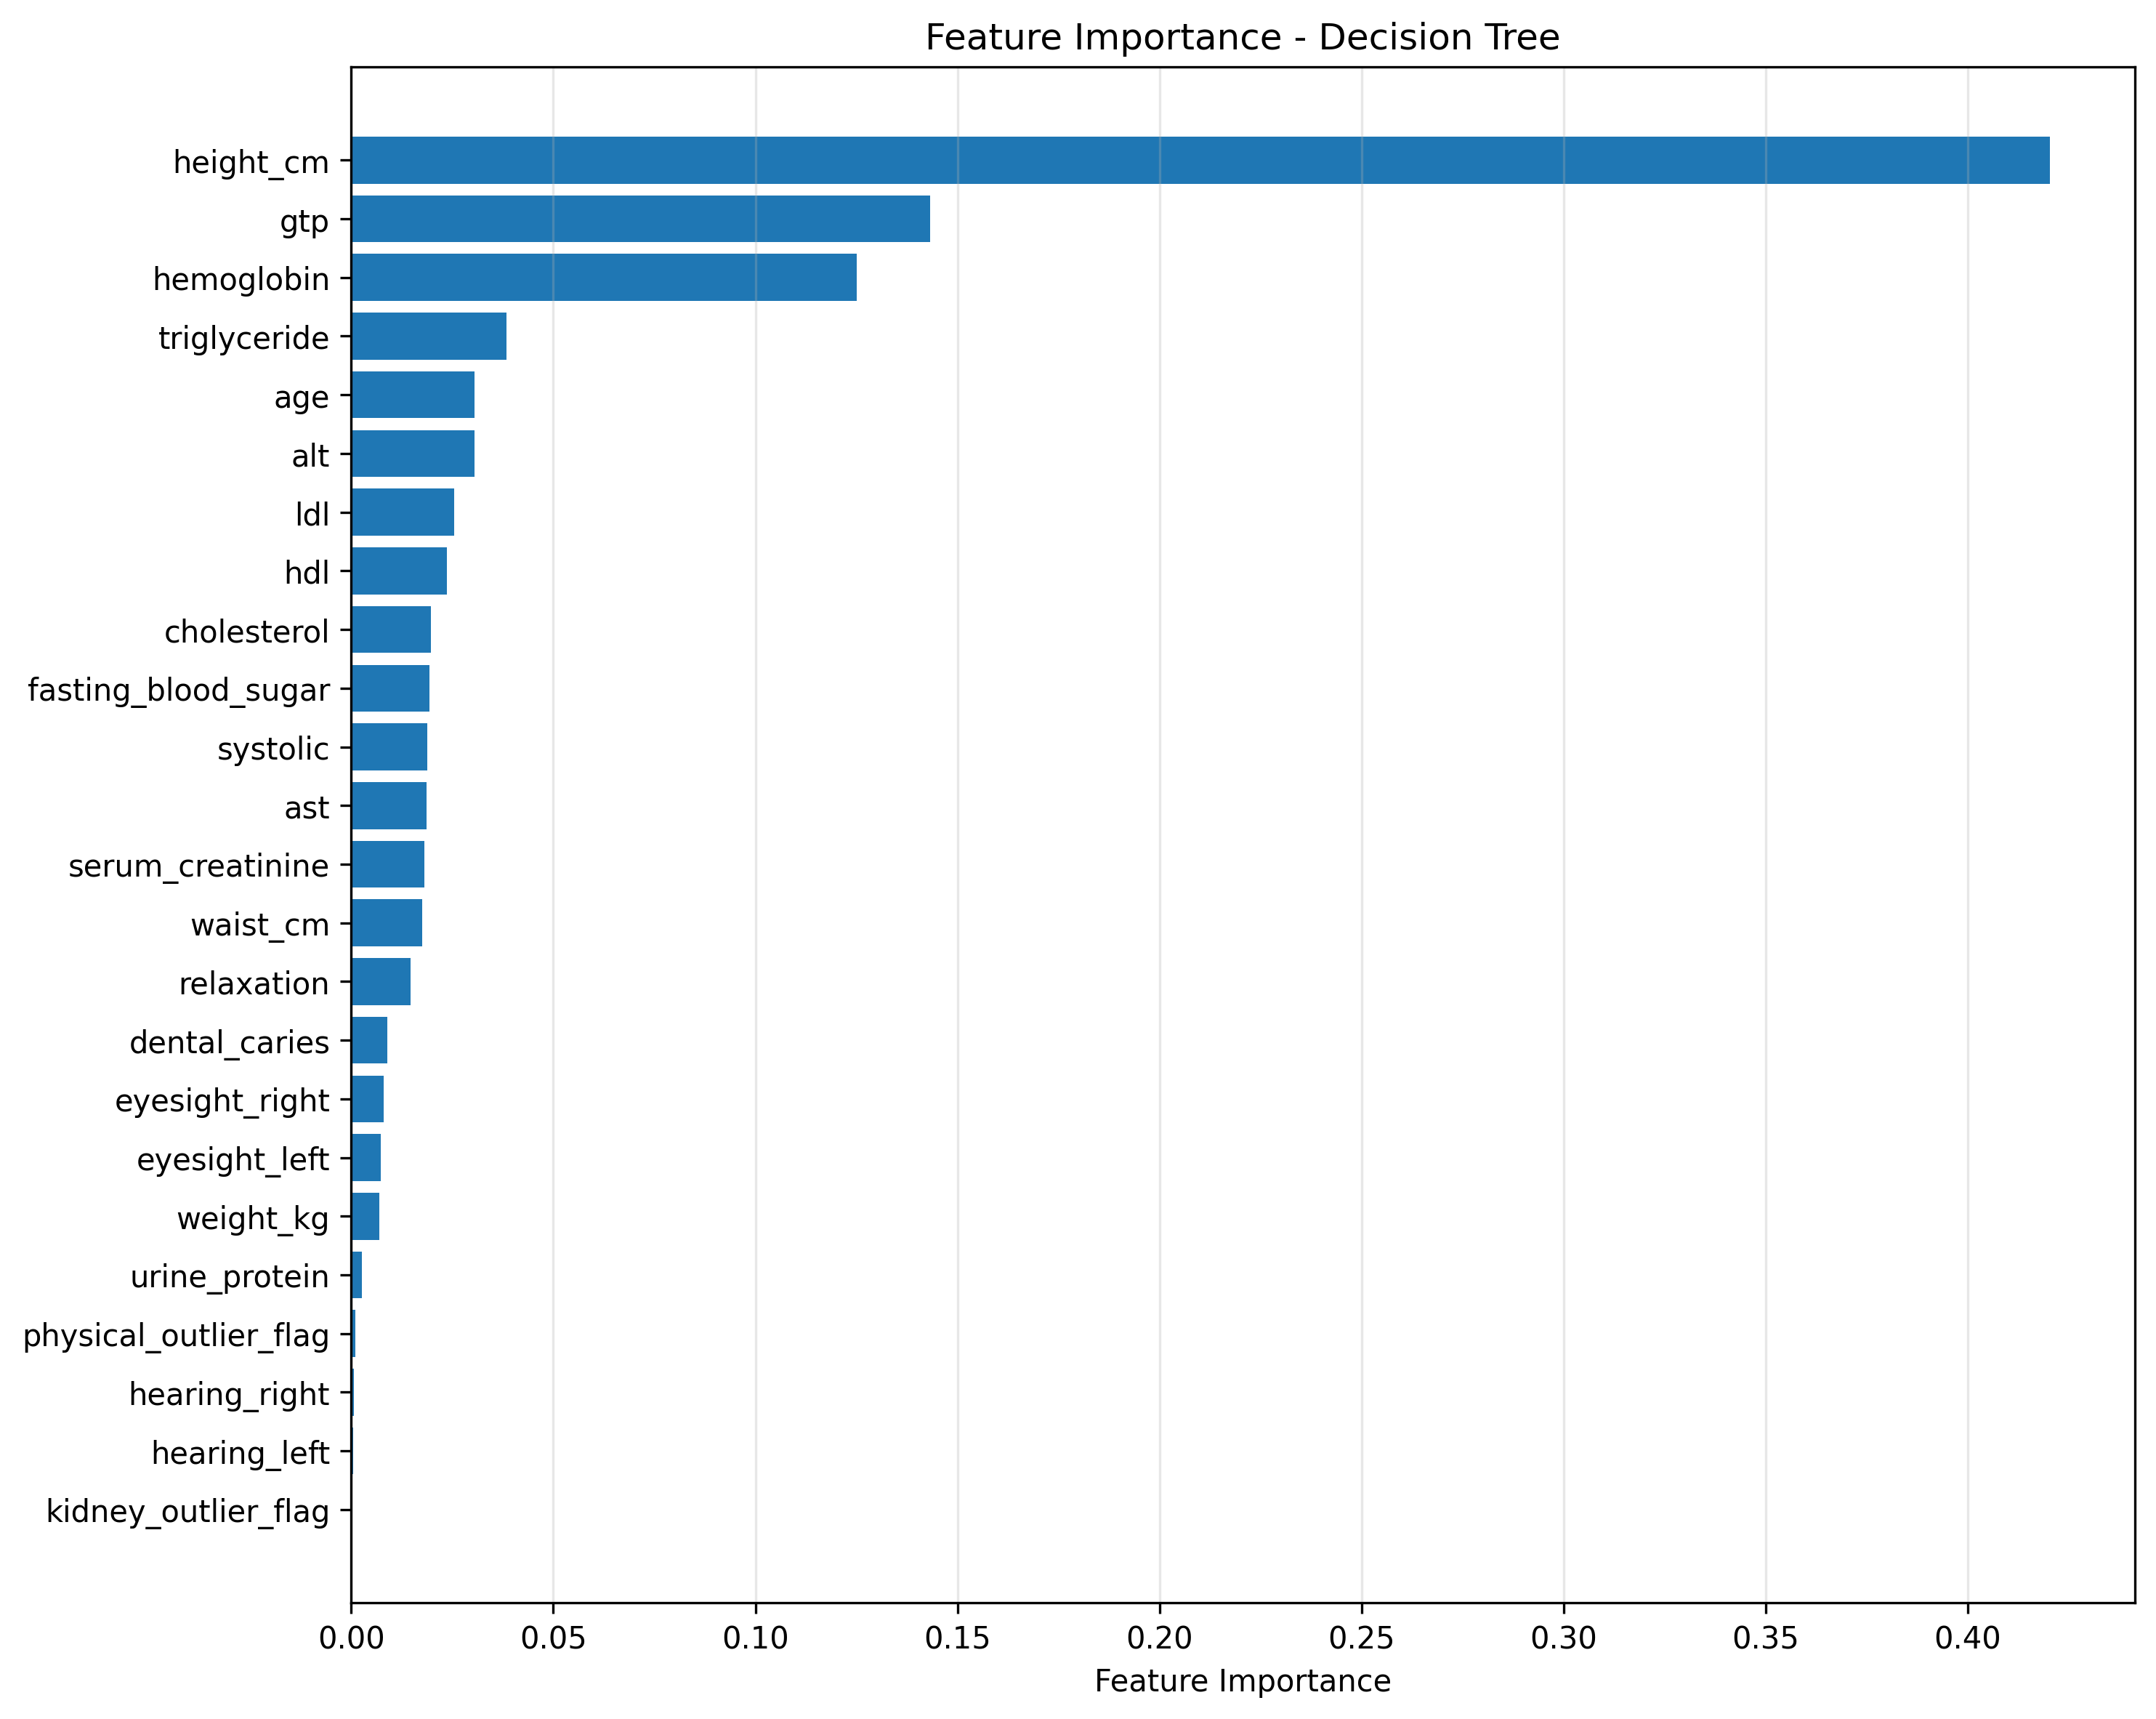

The table this chart was drawn from, first rows:
feature, importance
kidney_outlier_flag, 0.0001421
hearing_left, 0.0005032
hearing_right, 0.0006853
physical_outlier_flag, 0.001017
urine_protein, 0.002583
weight_kg, 0.007027
eyesight_left, 0.007363
eyesight_right, 0.007941
dental_caries, 0.00888
relaxation, 0.01473
waist_cm, 0.01751
serum_creatinine, 0.01812
ast, 0.01865
systolic, 0.01874
fasting_blood_sugar, 0.01936
cholesterol, 0.0197
hdl, 0.02372
ldl, 0.02547
alt, 0.03043
age, 0.03044
triglyceride, 0.03844
hemoglobin, 0.1251
gtp, 0.1432
height_cm, 0.4203
